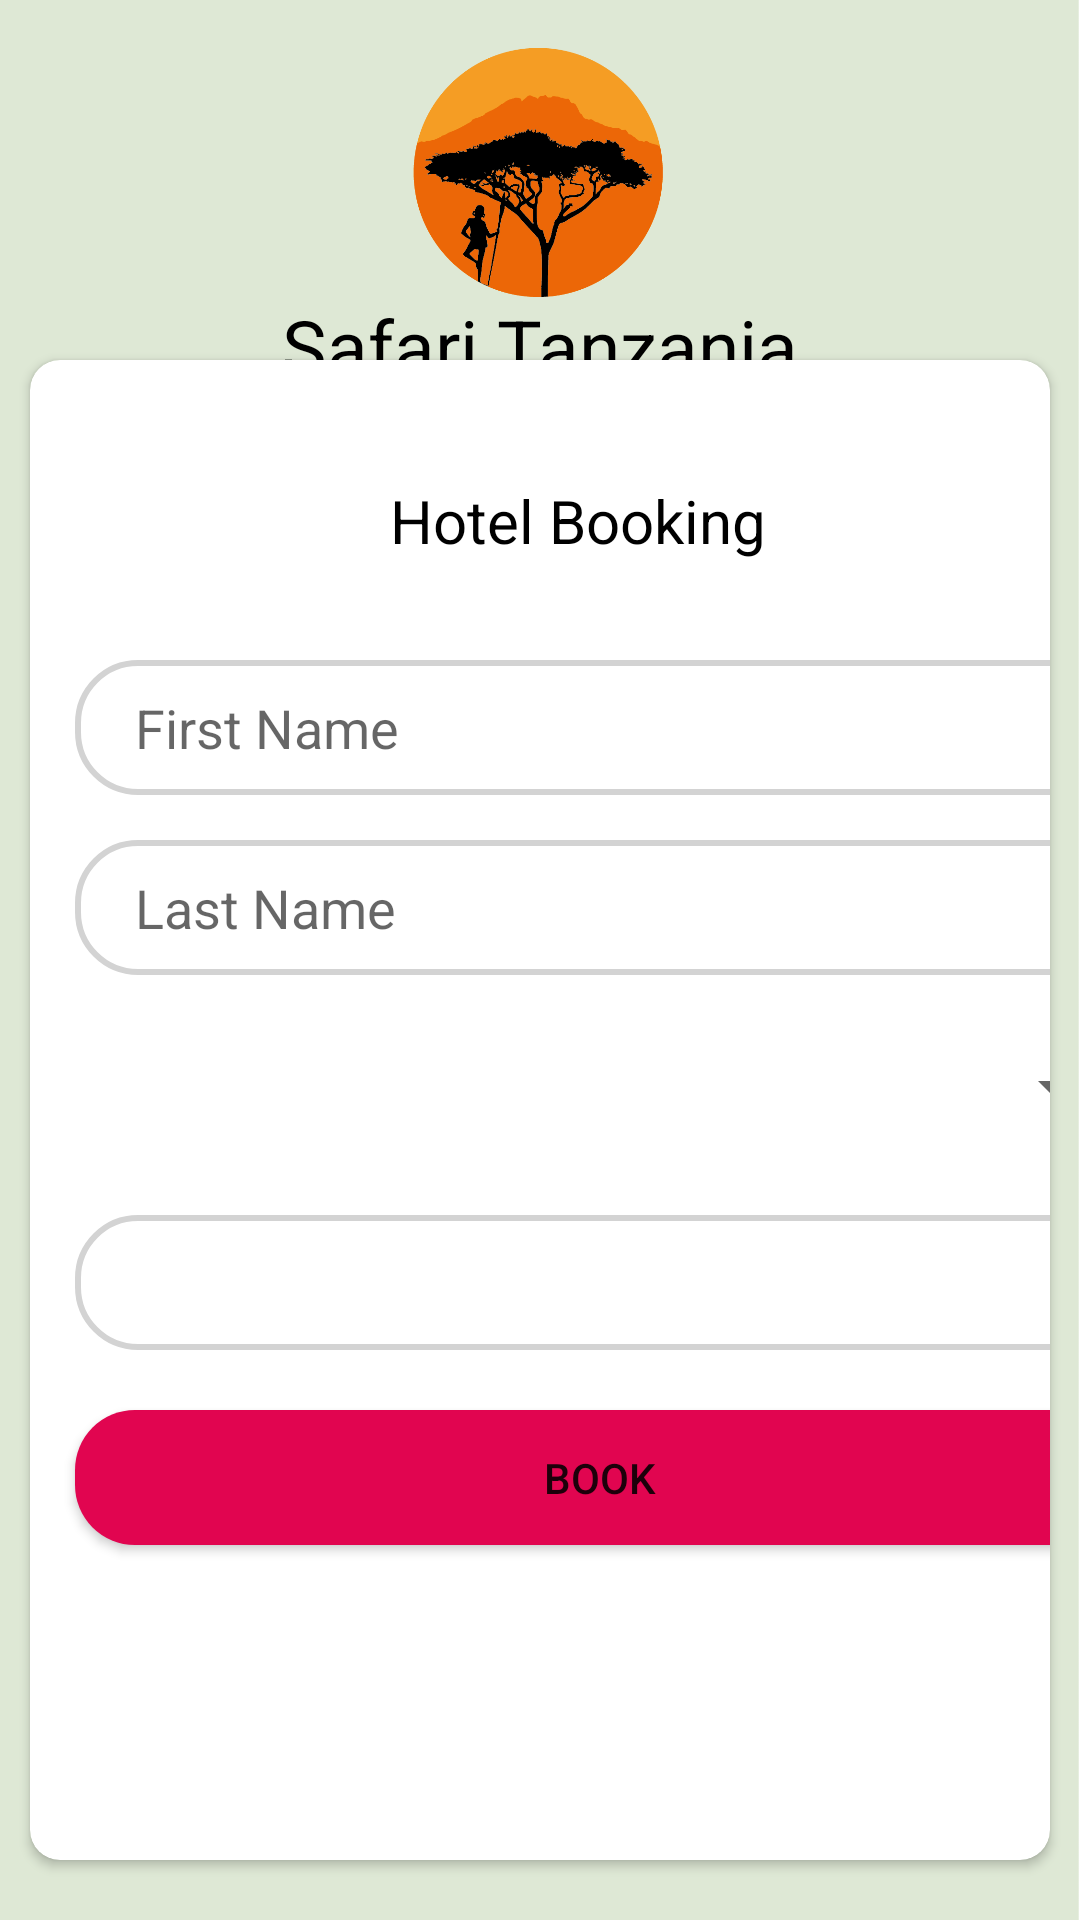

Layout XML and referenced resources for this Android screen:
<!-- AndroidManifest.xml: application theme Theme.Safari -->
<!-- res/layout/activity_booking.xml -->
<?xml version="1.0" encoding="utf-8"?>
<androidx.constraintlayout.widget.ConstraintLayout xmlns:android="http://schemas.android.com/apk/res/android"
    xmlns:app="http://schemas.android.com/apk/res-auto"
    xmlns:tools="http://schemas.android.com/tools"
    android:layout_width="match_parent"
    android:layout_height="match_parent"
    android:background="@drawable/master_background"
    tools:context=".dashboard.BookingActivity">

    <ImageView
        android:id="@+id/safari_logo_icon_booking"
        android:layout_width="100dp"
        android:layout_height="100dp"
        android:src="@drawable/safaris_icon"
        app:layout_constraintBottom_toTopOf="@+id/cardView"
        app:layout_constraintEnd_toEndOf="parent"
        app:layout_constraintStart_toStartOf="parent"
        app:layout_constraintTop_toTopOf="parent" />

    <TextView
        android:id="@+id/logo_descrption"
        android:layout_width="wrap_content"
        android:layout_height="wrap_content"
        android:text="Safari Tanzania"
        android:textColor="@color/black"
        android:textSize="25dp"
        app:layout_constraintBottom_toTopOf="@+id/cardView"
        app:layout_constraintEnd_toEndOf="parent"
        app:layout_constraintStart_toStartOf="parent"
        app:layout_constraintTop_toBottomOf="@+id/safari_logo_icon_booking" />


    <androidx.cardview.widget.CardView
        android:id="@+id/cardView"
        android:layout_width="match_parent"
        android:layout_height="500dp"
        android:layout_marginLeft="10dp"
        android:layout_marginRight="10dp"
        android:layout_marginTop="100dp"
        android:padding="10dp"

        app:cardCornerRadius="10dp"
        app:layout_constraintBottom_toBottomOf="parent"
        app:layout_constraintEnd_toEndOf="parent"
        app:layout_constraintStart_toStartOf="parent"
        app:layout_constraintTop_toTopOf="parent">

        <TextView
            android:text="Hotel Booking"
            android:textSize="20dp"
            android:layout_marginTop="40dp"
            android:layout_marginStart="120dp"
            android:gravity="center"
            android:textColor="@color/black"
            android:layout_width="wrap_content"
            android:layout_height="wrap_content"/>


        <EditText
            android:id="@+id/firstName"
            android:layout_width="350dp"
            android:layout_height="45dp"
            android:layout_marginStart="15dp"
            android:layout_marginTop="100dp"
            android:layout_marginEnd="15dp"
            android:autofillHints=""
            android:background="@drawable/edittext_bg"
            android:hint="@string/first_name"
            android:inputType="textPersonName"
            android:paddingStart="20dp"
            android:paddingTop="10dp"
            android:paddingBottom="10dp" />

        <EditText
            android:id="@+id/lastName"
            android:layout_width="350dp"
            android:layout_height="45dp"
            android:layout_marginStart="15dp"
            android:layout_marginTop="160dp"
            android:layout_marginEnd="15dp"
            android:autofillHints=""
            android:background="@drawable/edittext_bg"
            android:hint="@string/last_name"
            android:inputType="textPersonName"
            android:paddingStart="20dp"
            android:paddingTop="10dp"
            android:paddingBottom="10dp" />

        <Spinner

            android:id="@+id/roomType"
            android:layout_width="350dp"
            android:layout_height="45dp"
            android:layout_marginStart="15dp"
            android:layout_marginTop="220dp"
            android:layout_marginEnd="15dp"
            android:drawSelectorOnTop="true"
            android:paddingStart="20dp"
            android:paddingTop="10dp"
            android:paddingBottom="10dp"
            android:spinnerMode="dropdown" />

        <EditText
            android:id="@+id/bookingDate"
            android:layout_width="350dp"
            android:layout_height="45dp"
            android:layout_marginStart="15dp"
            android:layout_marginTop="285dp"
            android:layout_marginEnd="15dp"
            android:background="@drawable/edittext_bg"
            android:inputType="date" />


        <Button
            android:id="@+id/hotelBook"
            android:layout_width="350dp"
            android:layout_height="45dp"
            android:layout_marginStart="15dp"
            android:layout_marginTop="350dp"
            android:layout_marginEnd="15dp"
            android:background="@drawable/button_bg"
            android:text="@string/book" />


    </androidx.cardview.widget.CardView>



</androidx.constraintlayout.widget.ConstraintLayout>
<!-- resources referenced by this layout -->
<resources>
  <color name="black">#FF000000</color>
  <!-- drawable button_bg (drawable) -->
  <?xml version="1.0" encoding="utf-8"?>
  <shape xmlns:android="http://schemas.android.com/apk/res/android">
      <corners android:radius="20dp"/>
  
      <solid android:color="@color/pink"/>
  </shape>
  <!-- drawable edittext_bg (drawable) -->
  <?xml version="1.0" encoding="utf-8"?>
  <shape xmlns:android="http://schemas.android.com/apk/res/android">
    <corners android:radius="20dp"/>
      <stroke
          android:width="2dp"
          android:color="#D3D3D3"/>
  </shape>
  <!-- drawable master_background: png bitmap (drawable, 271510 bytes) -->
  <!-- drawable safaris_icon: png bitmap (drawable, 41563 bytes) -->
  <string name="book">Book</string>
  <string name="first_name">First Name</string>
  <string name="last_name">Last Name</string>
  <style name="Theme.Safari" parent="Theme.MaterialComponents.DayNight.NoActionBar">
          
          <item name="colorPrimary">@color/orange</item>
          <item name="colorPrimaryVariant">#FF9800</item>
          <item name="colorOnPrimary">@color/white</item>
          
          <item name="colorSecondary">@color/teal_200</item>
          <item name="colorSecondaryVariant">@color/teal_700</item>
          <item name="colorOnSecondary">@color/black</item>
          
          <item name="android:statusBarColor" tools:targetApi="l">?attr/colorPrimaryVariant</item>
          
      </style>
  <color name="pink">#E10550</color>
  <color name="orange">#cc7614</color>
  <color name="white">#FFFFFFFF</color>
  <color name="teal_200">#FF03DAC5</color>
  <color name="teal_700">#FF018786</color>
</resources>
